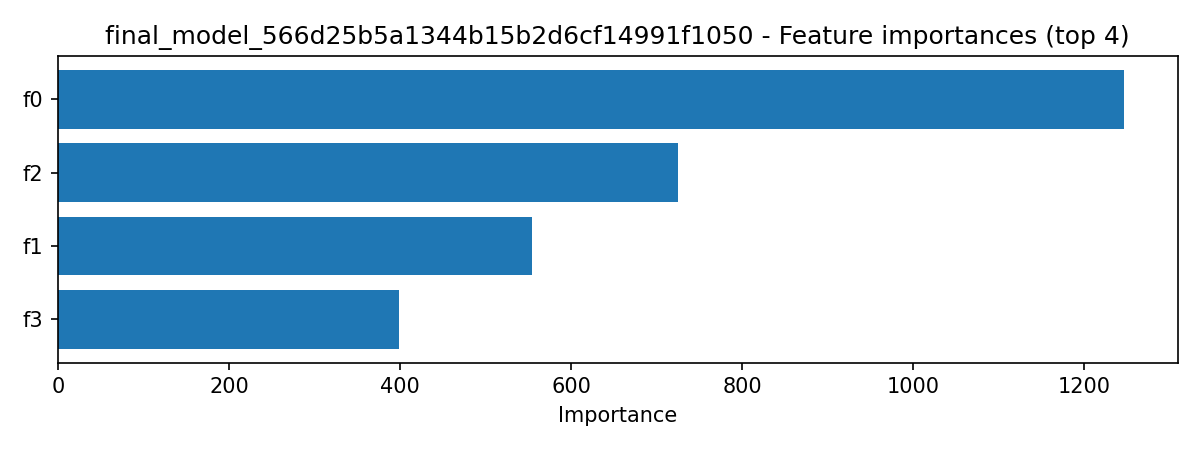

The table this chart was drawn from, first rows:
feature, importance
f0, 1247
f2, 725
f1, 555
f3, 399
